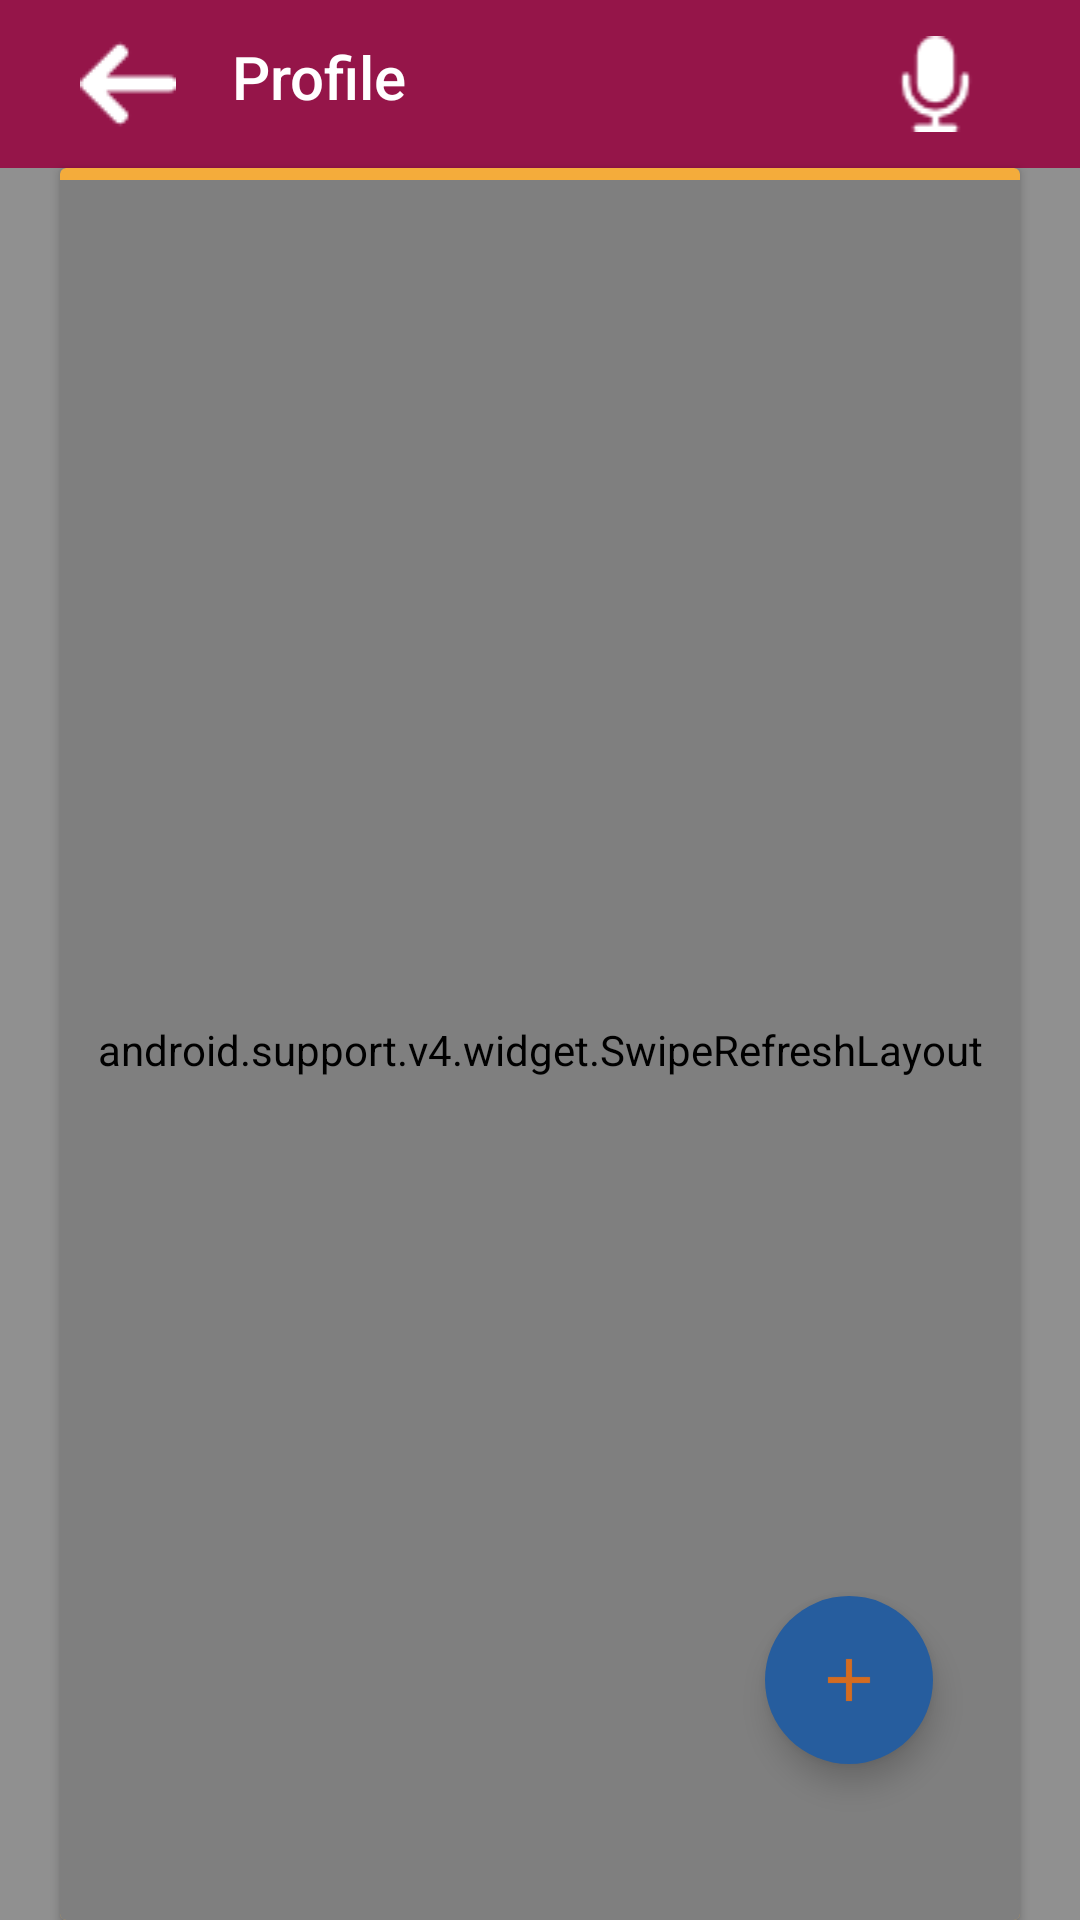

Layout XML and referenced resources for this Android screen:
<!-- AndroidManifest.xml: application theme AppTheme -->
<!-- res/layout/activity_new_notification.xml -->
<?xml version="1.0" encoding="utf-8"?>
<android.support.v4.widget.NestedScrollView xmlns:android="http://schemas.android.com/apk/res/android"
    xmlns:app="http://schemas.android.com/apk/res-auto"
    xmlns:tools="http://schemas.android.com/tools"
    android:layout_width="match_parent"
    android:layout_height="match_parent"
    android:fillViewport="true"
    android:scrollbars="none">

    <LinearLayout
        android:layout_width="match_parent"
        android:layout_height="match_parent"
        android:background="@color/viewcolor"
        android:orientation="vertical"
        tools:context=".ui.newnotification.NewNotificationActivity">

        <RelativeLayout
            android:id="@+id/relative_layout"
            android:layout_width="match_parent"
            android:layout_height="match_parent"
            android:background="@drawable/gradientbackground">


            
            <include
                android:id="@+id/toolbar_speakerprofile"
                layout="@layout/toolbar_speakerprofile" />


            <android.support.v7.widget.CardView
                android:id="@+id/speaker_profile_cardviewone"
                android:layout_width="@dimen/navigation_drawer_menu_height"
                android:layout_height="match_parent"
                android:layout_below="@+id/toolbar_speakerprofile"
                android:layout_centerHorizontal="true"
                android:layout_marginLeft="@dimen/margin_larges"
                android:layout_marginRight="@dimen/margin_larges"
                app:cardBackgroundColor="@color/colorText">

                <LinearLayout
                    android:layout_width="match_parent"
                    android:layout_height="match_parent"
                    android:baselineAligned="false"
                    android:orientation="vertical">

                    <android.support.v4.widget.SwipeRefreshLayout xmlns:android="http://schemas.android.com/apk/res/android"
                        xmlns:app="http://schemas.android.com/apk/res-auto"
                        android:id="@+id/refresh_notificationscreen"
                        android:layout_width="match_parent"
                        android:layout_height="match_parent"
                        android:layout_marginTop="4dp">

                        <android.support.v7.widget.RecyclerView
                            android:id="@+id/recyclerview_notification"
                            android:layout_width="match_parent"
                            android:layout_height="match_parent"
                            android:layout_marginTop="@dimen/margin_small"
                            android:background="@color/colorText"
                            android:focusableInTouchMode="true"
                            android:textAlignment="center"
                            app:layout_behavior="@string/appbar_scrolling_view_behavior"
                            app:layout_constraintBottom_toBottomOf="parent"
                            app:layout_constraintEnd_toEndOf="parent"
                            app:layout_constraintStart_toStartOf="parent"
                            app:layout_constraintTop_toTopOf="parent"
                            tools:itemCount="20"
                            tools:listitem="@layout/list_item_notification" />
                    </android.support.v4.widget.SwipeRefreshLayout>

                    <com.airbnb.lottie.LottieAnimationView
                        android:id="@+id/home_screen_pb"
                        android:layout_width="@dimen/loading_dots_width"
                        android:layout_height="@dimen/loading_dots_height"
                        android:layout_gravity="center"
                        android:visibility="gone"
                        app:lottie_autoPlay="true"
                        app:lottie_fileName="loading.json"
                        app:lottie_loop="true" />


                </LinearLayout>

                <RelativeLayout
                    android:layout_width="match_parent"
                    android:layout_height="match_parent"
                    android:baselineAligned="false">

                    <android.support.design.widget.FloatingActionButton
                        android:id="@+id/fab_notificaton"
                        android:layout_width="wrap_content"
                        android:layout_height="wrap_content"
                        android:layout_alignParentBottom="true"
                        android:layout_alignParentEnd="true"
                        android:layout_gravity="bottom|end"
                        android:layout_marginBottom="@dimen/followers_layout_marginBottom"
                        android:layout_marginEnd="@dimen/followers_layout_marginEnd"
                        android:contentDescription="@string/fab_notification"
                        android:src="@drawable/ic_plus"
                        app:backgroundTint="@color/colorPrimary"
                        app:borderWidth="0dp"
                        app:elevation="6dp"
                        app:fabSize="normal" />

                </RelativeLayout>

            </android.support.v7.widget.CardView>

        </RelativeLayout>

    </LinearLayout>
</android.support.v4.widget.NestedScrollView>
<!-- res/layout/toolbar_speakerprofile.xml (included above) -->
<?xml version="1.0" encoding="utf-8"?>
<android.support.v7.widget.Toolbar xmlns:android="http://schemas.android.com/apk/res/android"
    android:id="@+id/speaker_profile_page_toolbar"
    android:layout_width="match_parent"
    android:layout_height="wrap_content"
    android:background="@color/colorDarkTheme">

    <LinearLayout
        android:layout_width="match_parent"
        android:layout_height="wrap_content"
        android:orientation="horizontal"
        android:weightSum="5">

        <ImageView
            android:id="@+id/speaker_profile_page_back"
            android:layout_width="wrap_content"
            android:layout_height="wrap_content"
            android:layout_weight="0.5"
            android:contentDescription="@string/details_page_toolbar_logo_text"
            android:src="@drawable/ic_left" />


        <TextView
            android:id="@+id/speaker_profile_page_toolbar_settings"
            style="@style/TextAppearance.AppCompat.Widget.ActionBar.Title"
            android:layout_width="wrap_content"
            android:layout_height="wrap_content"
            android:layout_marginStart="@dimen/margin_medium"
            android:layout_weight="3"
            android:text="@string/speaker_profile_profiletext"
            android:textColor="@android:color/white" />

        <ImageView
            android:id="@+id/speaker_profile_toolbar_logo"
            android:layout_width="wrap_content"
            android:layout_height="wrap_content"
            android:layout_weight="1.5"
            android:contentDescription="@string/details_page_toolbar_logo_text"
            android:src="@drawable/toolbar_logo" />
    </LinearLayout>
</android.support.v7.widget.Toolbar>
<!-- res/layout/list_item_notification.xml (included above) -->
<?xml version="1.0" encoding="utf-8"?>
<android.support.v7.widget.CardView xmlns:android="http://schemas.android.com/apk/res/android"
    xmlns:app="http://schemas.android.com/apk/res-auto"
    xmlns:tools="http://schemas.android.com/tools"
    android:layout_width="match_parent"
    android:layout_height="wrap_content"
    android:layout_marginEnd="@dimen/margin_medium"
    android:layout_marginStart="@dimen/margin_medium"
    app:cardBackgroundColor="@color/background_color"
    app:cardCornerRadius="@dimen/eventdetails_corner_radis"
    app:cardElevation="@dimen/eventdetails_corner_radis"
    app:cardMaxElevation="@dimen/eventdetails_corner_radis"
    app:cardUseCompatPadding="true">

    <android.support.constraint.ConstraintLayout
        android:layout_width="match_parent"
        android:layout_height="wrap_content"
        android:padding="@dimen/margin_medium">


        <TextView
            android:id="@+id/tv_notifiation_message"
            android:layout_width="0dp"
            android:layout_height="wrap_content"
            android:layout_marginEnd="@dimen/margin_medium"
            android:layout_marginStart="@dimen/margin_medium"
            android:layout_marginTop="@dimen/margin_medium"
            android:textAlignment="center"
            android:textColor="@color/colorPrimary"
            android:textSize="@dimen/font_20sp"
            app:layout_constraintBottom_toTopOf="@+id/tv_notifiation_timestamp"
            app:layout_constraintEnd_toEndOf="parent"
            app:layout_constraintStart_toStartOf="parent"
            app:layout_constraintTop_toTopOf="parent"
            tools:text="@string/tv_notification_msg" />

        <TextView
            android:id="@+id/tv_notifiation_timestamp"
            android:layout_width="@dimen/notification_width"
            android:layout_height="wrap_content"
            android:layout_marginTop="@dimen/margin_medium"
            android:textAlignment="center"
            android:textColor="@color/colorAccent"
            android:textSize="@dimen/font_18sp"
            app:layout_constraintBottom_toBottomOf="parent"
            app:layout_constraintEnd_toEndOf="parent"
            app:layout_constraintStart_toStartOf="parent"
            app:layout_constraintTop_toBottomOf="@+id/tv_notifiation_message"
            tools:text="@string/tv_notification_timestamp" />

        <ImageView
            android:id="@+id/iv_delete_notification"
            android:layout_width="wrap_content"
            android:layout_height="wrap_content"
            android:layout_marginBottom="@dimen/margin_medium"
            android:layout_marginTop="@dimen/margin_medium"
            android:contentDescription="@string/iv_delete_notification"
            android:src="@drawable/ic_recycle"
            app:layout_constraintBottom_toBottomOf="parent"
            app:layout_constraintEnd_toEndOf="@+id/tv_notifiation_timestamp"
            app:layout_constraintStart_toEndOf="@+id/tv_notifiation_timestamp"
            app:layout_constraintTop_toBottomOf="@+id/tv_notifiation_message" />

    </android.support.constraint.ConstraintLayout>
</android.support.v7.widget.CardView>
<!-- resources referenced by this layout -->
<resources>
  <color name="background_color">#e1e1e1</color>
  <color name="colorAccent">#951549</color>
  <color name="colorDarkTheme">#951549</color>
  <color name="colorPrimary">#265D9E</color>
  <color name="colorText">#F4AC3B</color>
  <color name="viewcolor">#909090</color>
  <dimen name="eventdetails_corner_radis">2dp</dimen>
  <dimen name="followers_layout_marginBottom">52dp</dimen>
  <dimen name="followers_layout_marginEnd">29dp</dimen>
  <dimen name="font_18sp">18sp</dimen>
  <dimen name="font_20sp">20sp</dimen>
  <dimen name="loading_dots_height">128dp</dimen>
  <dimen name="loading_dots_width">224dp</dimen>
  <dimen name="margin_larges">20dp</dimen>
  <dimen name="margin_medium">8dp</dimen>
  <dimen name="margin_small">4dp</dimen>
  <dimen name="navigation_drawer_menu_height">400dp</dimen>
  <dimen name="notification_width">235dp</dimen>
  <!-- drawable ic_left: png bitmap (drawable, 523 bytes) -->
  <!-- drawable ic_plus: png bitmap (drawable-hdpi, 246 bytes) -->
  <!-- drawable ic_recycle: png bitmap (drawable, 721 bytes) -->
  <!-- drawable toolbar_logo: png bitmap (drawable, 727 bytes) -->
  <string name="details_page_toolbar_logo_text">Profile Tolbar</string>
  <string name="fab_notification">New Notification</string>
  <string name="iv_delete_notification">Delete</string>
  <string name="speaker_profile_profiletext">Profile</string>
  <string name="tv_notification_msg">Hello, this is a message</string>
  <string name="tv_notification_timestamp">2018-11-13T17:47:48Z</string>
  <style name="AppTheme" parent="Theme.AppCompat.Light.NoActionBar">
          
          <item name="colorPrimary">@color/colorPrimary</item>
          <item name="colorPrimaryDark">@color/background_color</item>
          <item name="colorAccent">@color/colorAccent</item>
          <item name="android:windowFullscreen">true</item>
      </style>
</resources>
